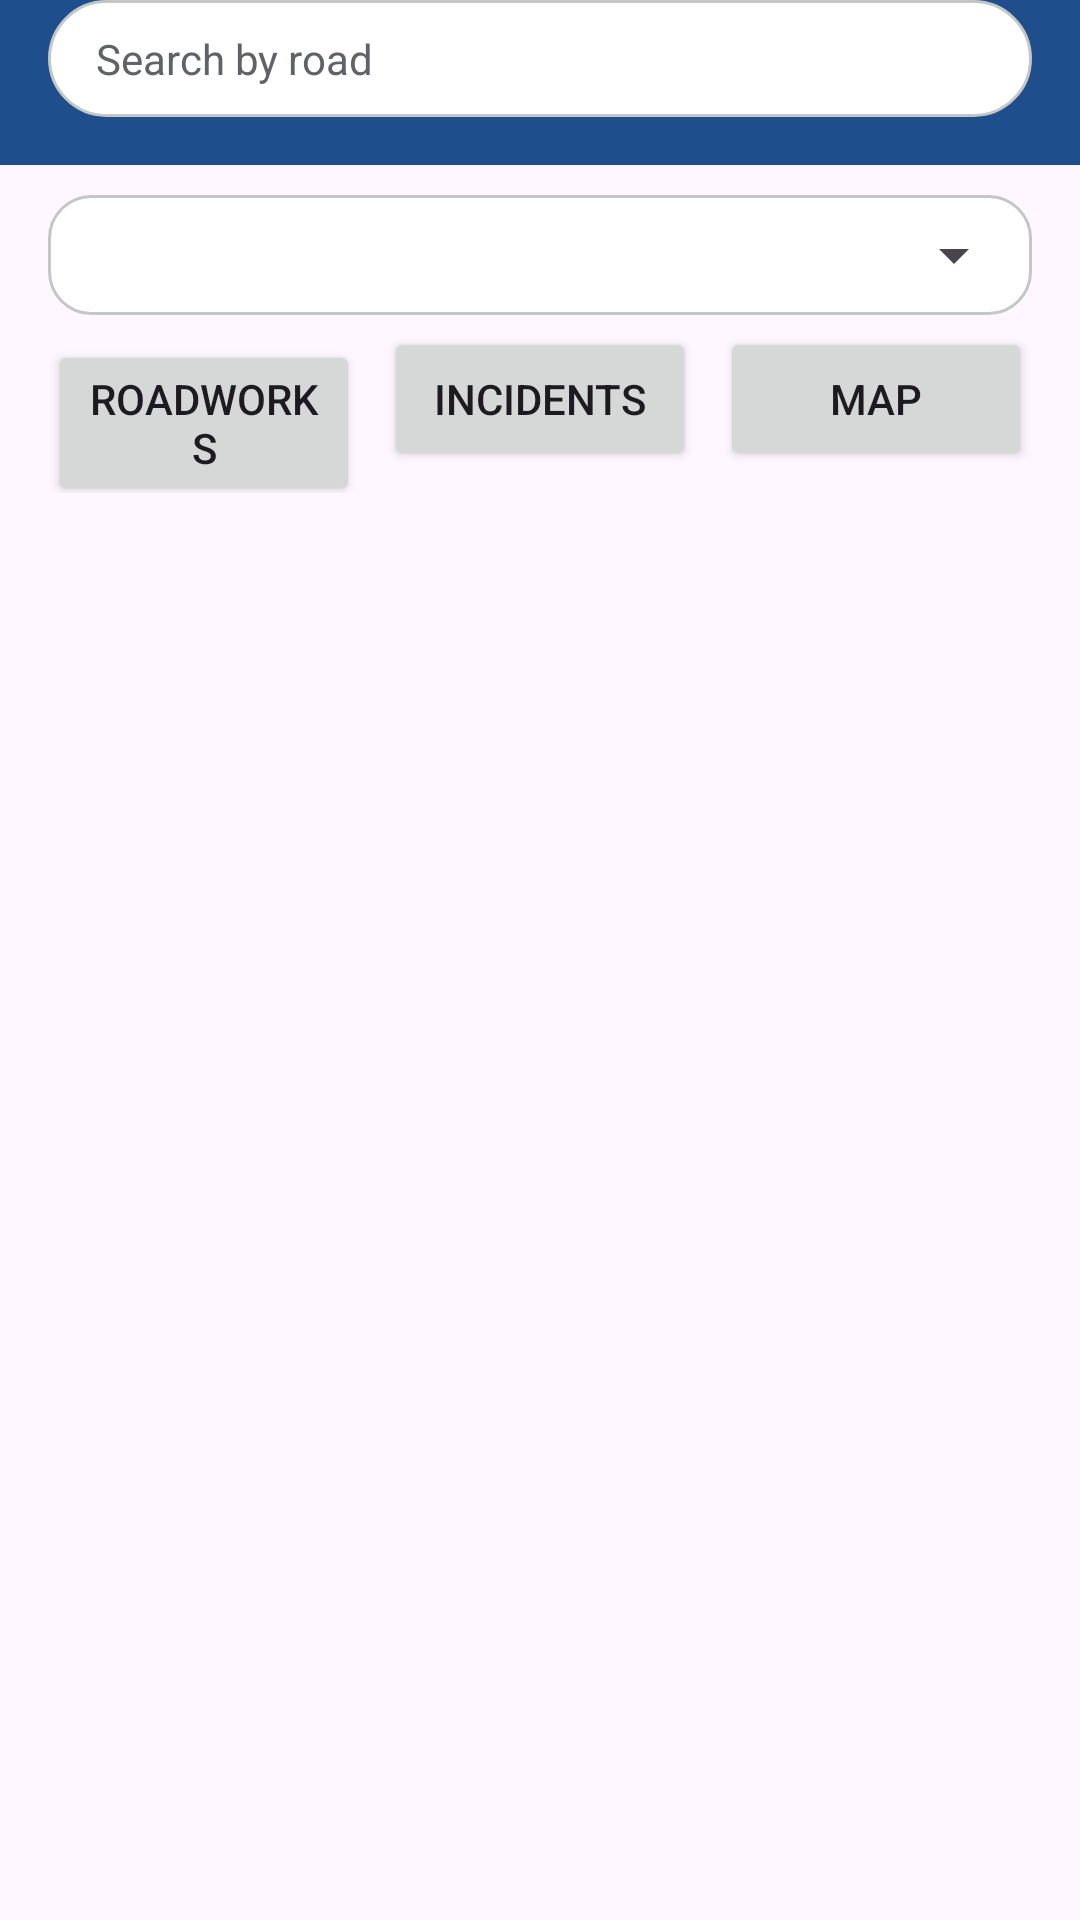

Android layout source for this screen:
<!-- AndroidManifest.xml: application theme Theme.Rai_Roman_S2335895 -->
<!-- res/layout/fragment_list.xml -->
<?xml version="1.0" encoding="utf-8"?>
<LinearLayout xmlns:android="http://schemas.android.com/apk/res/android"
    android:layout_width="match_parent"
    android:layout_height="match_parent"
    android:orientation="vertical">

    <LinearLayout
        android:layout_width="match_parent"
        android:layout_height="wrap_content"
        android:background="#1F4E8C"
        android:orientation="vertical"
        android:paddingHorizontal="16dp"
        android:paddingBottom="16dp">

        <EditText
            android:id="@+id/searchBox"
            android:layout_width="match_parent"
            android:layout_height="wrap_content"
            android:background="@drawable/bg_search"
            android:backgroundTint="@null"
            android:drawableStart="@drawable/ic_search"
            android:drawablePadding="8dp"
            android:hint="Search by road"
            android:inputType="text"
            android:maxLines="1"
            android:paddingHorizontal="16dp"
            android:paddingVertical="10dp"
            android:textColor="#202124"
            android:textColorHint="#5F6368"
            android:textSize="14sp" />
    </LinearLayout>

    <LinearLayout
        android:layout_width="match_parent"
        android:layout_height="wrap_content"
        android:layout_marginHorizontal="16dp"
        android:layout_marginTop="10dp"
        android:background="@drawable/bg_card"
        android:orientation="vertical"
        android:padding="2dp">

        <Spinner
            android:id="@+id/distanceSpinner"
            android:layout_width="match_parent"
            android:layout_height="36dp"
            android:minHeight="0dp"
            android:paddingVertical="0dp" />
    </LinearLayout>

    <LinearLayout
        android:layout_width="match_parent"
        android:layout_height="wrap_content"
        android:layout_marginHorizontal="16dp"
        android:layout_marginTop="4dp"
        android:layout_marginBottom="8dp"
        android:orientation="horizontal">

        <Button
            android:id="@+id/roadworksButton"
            android:layout_width="0dp"
            android:layout_height="wrap_content"
            android:layout_marginEnd="8dp"
            android:layout_weight="1"
            android:text="Roadworks" />

        <Button
            android:id="@+id/incidentsButton"
            android:layout_width="0dp"
            android:layout_height="wrap_content"
            android:layout_marginEnd="8dp"
            android:layout_weight="1"
            android:text="Incidents" />

        <Button
            android:id="@+id/mapButton"
            android:layout_width="0dp"
            android:layout_height="wrap_content"
            android:layout_weight="1"
            android:text="Map" />
    </LinearLayout>

    <ListView
        android:id="@+id/situationList"
        android:layout_width="match_parent"
        android:layout_height="0dp"
        android:layout_weight="1"
        android:clipToPadding="false"
        android:divider="@null"
        android:dividerHeight="0dp" />
</LinearLayout>
<!-- resources referenced by this layout -->
<resources>
  <!-- drawable bg_card (drawable) -->
  <?xml version="1.0" encoding="utf-8"?>
  <shape xmlns:android="http://schemas.android.com/apk/res/android"
      android:shape="rectangle">
      <solid android:color="#FFFFFF" />
      <stroke android:width="1dp" android:color="#C4C7C5" />
      <corners android:radius="14dp" />
  </shape>
  <!-- drawable bg_search (drawable) -->
  <?xml version="1.0" encoding="utf-8"?>
  <shape xmlns:android="http://schemas.android.com/apk/res/android"
      android:shape="rectangle">
      <solid android:color="#FFFFFF" />
      <stroke android:width="1dp" android:color="#C4C7C5" />
      <corners android:radius="24dp" />
  </shape>
  <style name="Theme.Rai_Roman_S2335895" parent="Base.Theme.Rai_Roman_S2335895" />
  <style name="Base.Theme.Rai_Roman_S2335895" parent="Theme.Material3.DayNight.NoActionBar">
          
          
          <item name="colorPrimary">#1F4E8C</item>
          <item name="colorOnPrimary">#FFFFFF</item>
      </style>
</resources>
